Run: headless pygame with SDL's dummy video driver; simulated clock (each Clock.tick advances the game by its frame time, no real sleeping); random seed 0; keys injected as events and as key.get_pressed() state; no mouse input.
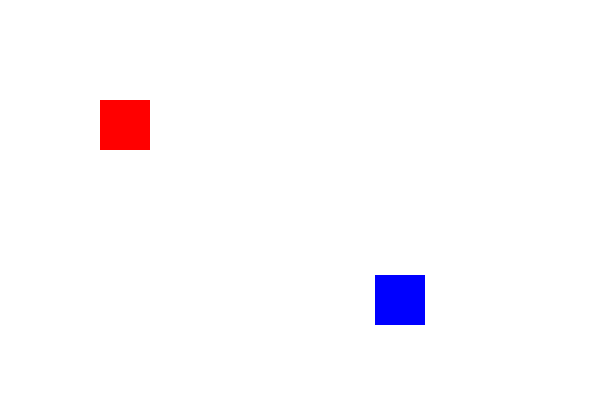
Frame 1 of 4 · flips 1–60 · no input
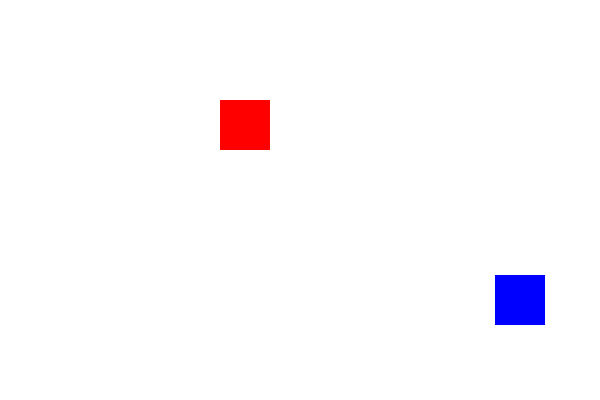
Frame 2 of 4 · flips 61–180 · tapped SPACE, RETURN · held RIGHT (→), D
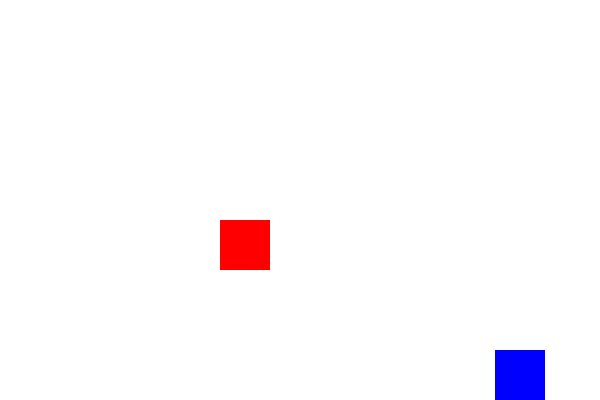
Frame 3 of 4 · flips 181–300 · held DOWN (↓), S
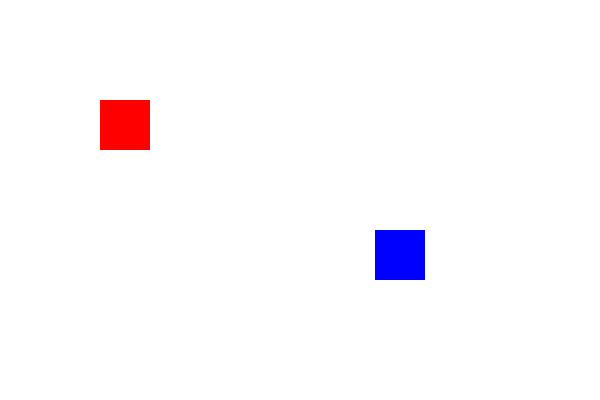
Frame 4 of 4 · flips 301–420 · held LEFT (←), A, UP (↑), W

The pygame program that drew these frames:

import pygame 
import sys

pygame.init()

WIDTH, HEIGHT = 600, 400
screen = pygame.display.set_mode((WIDTH, HEIGHT))
pygame.display.set_caption("GAME KEJAR MALING")

WHITE = (255, 255, 255)
BLUE = (0 ,0, 255)
RED = (255, 0, 0)


class Character :
    def __init__ (self, x, y, color) :
        self.x = x
        self.y = y
        self.color = color
        self.speed = 1
        self.width = 50
        self.height = 50

    def check_boundaries(self) :
        if self.x < 0:
            self.x = 0
        if self.x + self.width > WIDTH:
            self.x = WIDTH - self.width
        if self.y < 0:
            self.y = 0
        if self.y + self.height > HEIGHT:
            self.y = HEIGHT - self.height

    def draw(self, surface) :
        pygame.draw.rect(surface, self.color, (self.x, self.y, self.width, self.height))

    def get_rect(self) :
        return pygame.Rect(self.x, self.y, self.width, self.height)

class Polisi(Character) :
    def move(self, keys):
        if keys[pygame.K_LEFT]:
            self.x -= self.speed
        if keys[pygame.K_RIGHT]:
            self.x += self.speed
        if keys[pygame.K_UP]:
            self.y -= self.speed
        if keys[pygame.K_DOWN]:
            self.y += self.speed
        self.check_boundaries()

class Maling(Character) :
    def move(self, keys):
        if keys[pygame.K_a]:
            self.x -= self.speed
        if keys[pygame.K_d]:
            self.x += self.speed
        if keys[pygame.K_w]:
            self.y -= self.speed
        if keys[pygame.K_s]:
            self.y += self.speed
        self.check_boundaries()

polisi = Polisi(375, 275, BLUE)
maling = Maling(100, 100, RED)

running = True
game_over = False
game_over_time = 0

while running :
    
    for event in pygame.event.get() :
        if event.type == pygame.QUIT :
            running = False
            
    keys = pygame.key.get_pressed()
    
   
    if not game_over:
        polisi.move(keys)
        maling.move(keys)


    screen.fill(WHITE)

    if polisi.get_rect().colliderect(maling.get_rect()) and not game_over:
        print("Maling Tertangkap!")
        game_over = True
        
    polisi.draw(screen)
    maling.draw(screen)

    if game_over:
        font = pygame.font.SysFont(None, 48)
        text = font.render("Polisi Menang !", True, (0, 0, 0))
        screen.blit(text, (WIDTH // 2 - text.get_width() // 2, HEIGHT // 2 - text.get_height() // 2))
        running = False
        pygame.display.update()
        pygame.time.delay(2000)

    pygame.display.update()


pygame.quit()
sys.exit()
